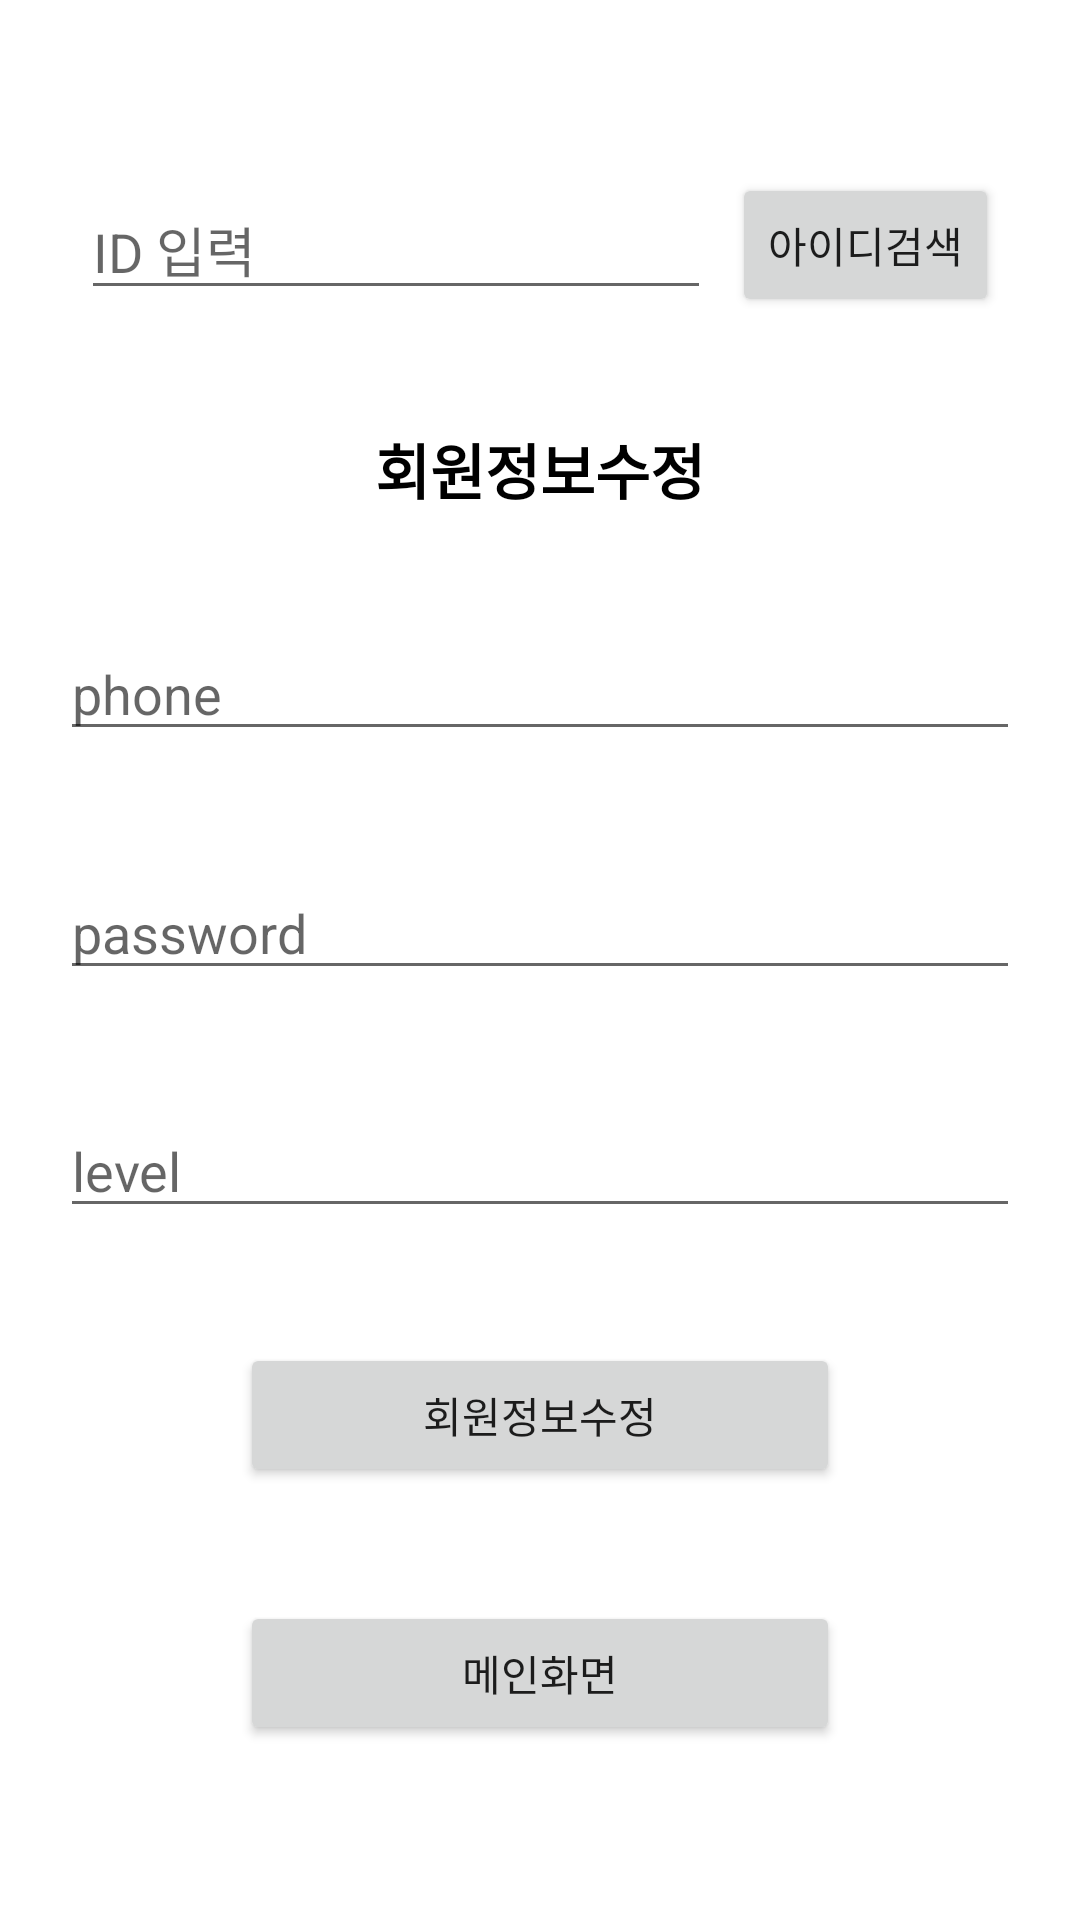

Produce the Android XML layout that renders to this screen, including the resource entries it uses.
<!-- AndroidManifest.xml: application theme Theme.Member_SQLite -->
<!-- res/layout/activity_update.xml -->
<?xml version="1.0" encoding="utf-8"?>
<androidx.constraintlayout.widget.ConstraintLayout xmlns:android="http://schemas.android.com/apk/res/android"
    xmlns:app="http://schemas.android.com/apk/res-auto"
    xmlns:tools="http://schemas.android.com/tools"
    android:layout_width="match_parent"
    android:layout_height="match_parent"
    tools:context=".UpdateActivity"
    android:padding="20dp">

    <EditText
        android:id="@+id/edtUpdateId"
        android:layout_width="wrap_content"
        android:layout_height="wrap_content"
        android:layout_marginTop="40dp"
        android:ems="10"
        android:hint="ID 입력"
        android:inputType="textPersonName"
        app:layout_constraintEnd_toStartOf="@+id/btnSearchIdUpdate"
        app:layout_constraintHorizontal_bias="0.5"
        app:layout_constraintStart_toStartOf="parent"
        app:layout_constraintTop_toTopOf="parent" />

    <Button
        android:id="@+id/btnSearchIdUpdate"
        android:layout_width="wrap_content"
        android:layout_height="wrap_content"
        android:text="아이디검색"
        app:layout_constraintBottom_toBottomOf="@+id/edtUpdateId"
        app:layout_constraintEnd_toEndOf="parent"
        app:layout_constraintHorizontal_bias="0.5"
        app:layout_constraintStart_toEndOf="@+id/edtUpdateId"
        app:layout_constraintTop_toTopOf="@+id/edtUpdateId" />

    <TextView
        android:id="@+id/textView4"
        android:layout_width="wrap_content"
        android:layout_height="wrap_content"
        android:text="회원정보수정"
        android:textStyle="bold"
        android:textSize="20sp"
        android:textColor="@color/black"
        app:layout_constraintBottom_toTopOf="@+id/edt_phone_update"
        app:layout_constraintEnd_toEndOf="@+id/edt_phone_update"
        app:layout_constraintStart_toStartOf="@+id/edt_phone_update"
        app:layout_constraintTop_toBottomOf="@+id/edtUpdateId" />

    <EditText
        android:id="@+id/edt_phone_update"
        android:layout_width="match_parent"
        android:layout_height="wrap_content"
        android:ems="10"
        android:hint="phone"
        android:inputType="textPersonName"
        app:layout_constraintBottom_toTopOf="@+id/edt_pw_update"
        app:layout_constraintEnd_toEndOf="@+id/edt_pw_update"
        app:layout_constraintStart_toStartOf="@+id/edt_pw_update"
        app:layout_constraintTop_toBottomOf="@+id/textView4" />

    <EditText
        android:id="@+id/edt_pw_update"
        android:layout_width="match_parent"
        android:layout_height="wrap_content"
        android:ems="10"
        android:hint="password"
        android:inputType="textPassword"
        app:layout_constraintBottom_toTopOf="@+id/edt_level_update"
        app:layout_constraintEnd_toEndOf="@+id/edt_level_update"
        app:layout_constraintStart_toStartOf="@+id/edt_level_update"
        app:layout_constraintTop_toBottomOf="@+id/edt_phone_update" />

    <EditText
        android:id="@+id/edt_level_update"
        android:layout_width="match_parent"
        android:layout_height="wrap_content"
        android:ems="10"
        android:hint="level"
        android:inputType="textPersonName"
        app:layout_constraintBottom_toTopOf="@+id/btnUpdate"
        app:layout_constraintEnd_toEndOf="@+id/btnUpdate"
        app:layout_constraintStart_toStartOf="@+id/btnUpdate"
        app:layout_constraintTop_toBottomOf="@+id/edt_pw_update" />

    <Button
        android:id="@+id/btnUpdate"
        android:layout_width="200dp"
        android:layout_height="wrap_content"
        android:text="회원정보수정"
        app:layout_constraintBottom_toTopOf="@+id/btnMainUpdate"
        app:layout_constraintEnd_toEndOf="@+id/btnMainUpdate"
        app:layout_constraintStart_toStartOf="@+id/btnMainUpdate"
        app:layout_constraintTop_toBottomOf="@+id/edt_level_update" />

    <Button
        android:id="@+id/btnMainUpdate"
        android:layout_width="200dp"
        android:layout_height="wrap_content"
        android:text="메인화면"
        app:layout_constraintBottom_toBottomOf="parent"
        app:layout_constraintEnd_toEndOf="parent"
        app:layout_constraintStart_toStartOf="parent"
        app:layout_constraintTop_toBottomOf="@+id/btnUpdate" />
</androidx.constraintlayout.widget.ConstraintLayout>
<!-- resources referenced by this layout -->
<resources>
  <style name="Theme.Member_SQLite" parent="Theme.MaterialComponents.DayNight.NoActionBar">
          
          <item name="colorPrimary">@color/purple_500</item>
          <item name="colorPrimaryVariant">@color/purple_700</item>
          <item name="colorOnPrimary">@color/white</item>
          
          <item name="colorSecondary">@color/teal_200</item>
          <item name="colorSecondaryVariant">@color/teal_700</item>
          <item name="colorOnSecondary">@color/black</item>
          
          <item name="android:statusBarColor">?attr/colorPrimaryVariant</item>
          
      </style>
  <!-- not gathered from this repository: default colours our renderer supplied (Android Studio template values) -->
  <color name="purple_500">#FF6200EE</color>
  <color name="purple_700">#FF3700B3</color>
  <color name="teal_200">#FF03DAC5</color>
  <color name="teal_700">#FF018786</color>
  <color name="black">#FF000000</color>
  <color name="white">#FFFFFFFF</color>
</resources>
